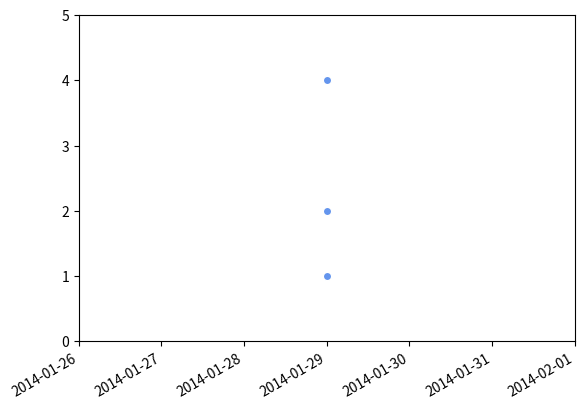

The matplotlib source for this figure:
import datetime
import matplotlib.pyplot as plt

x = [datetime.date(2014, 1, 29), datetime.date(2014, 1, 29), datetime.date(2014, 1, 29)]
y = [2, 4, 1]

fig, ax = plt.subplots()
ax.plot_date(x, y, markerfacecolor='CornflowerBlue', markeredgecolor='white')
fig.autofmt_xdate()
ax.set_xlim([datetime.date(2014, 1, 26), datetime.date(2014, 2, 1)])
ax.set_ylim([0, 5])
plt.show()